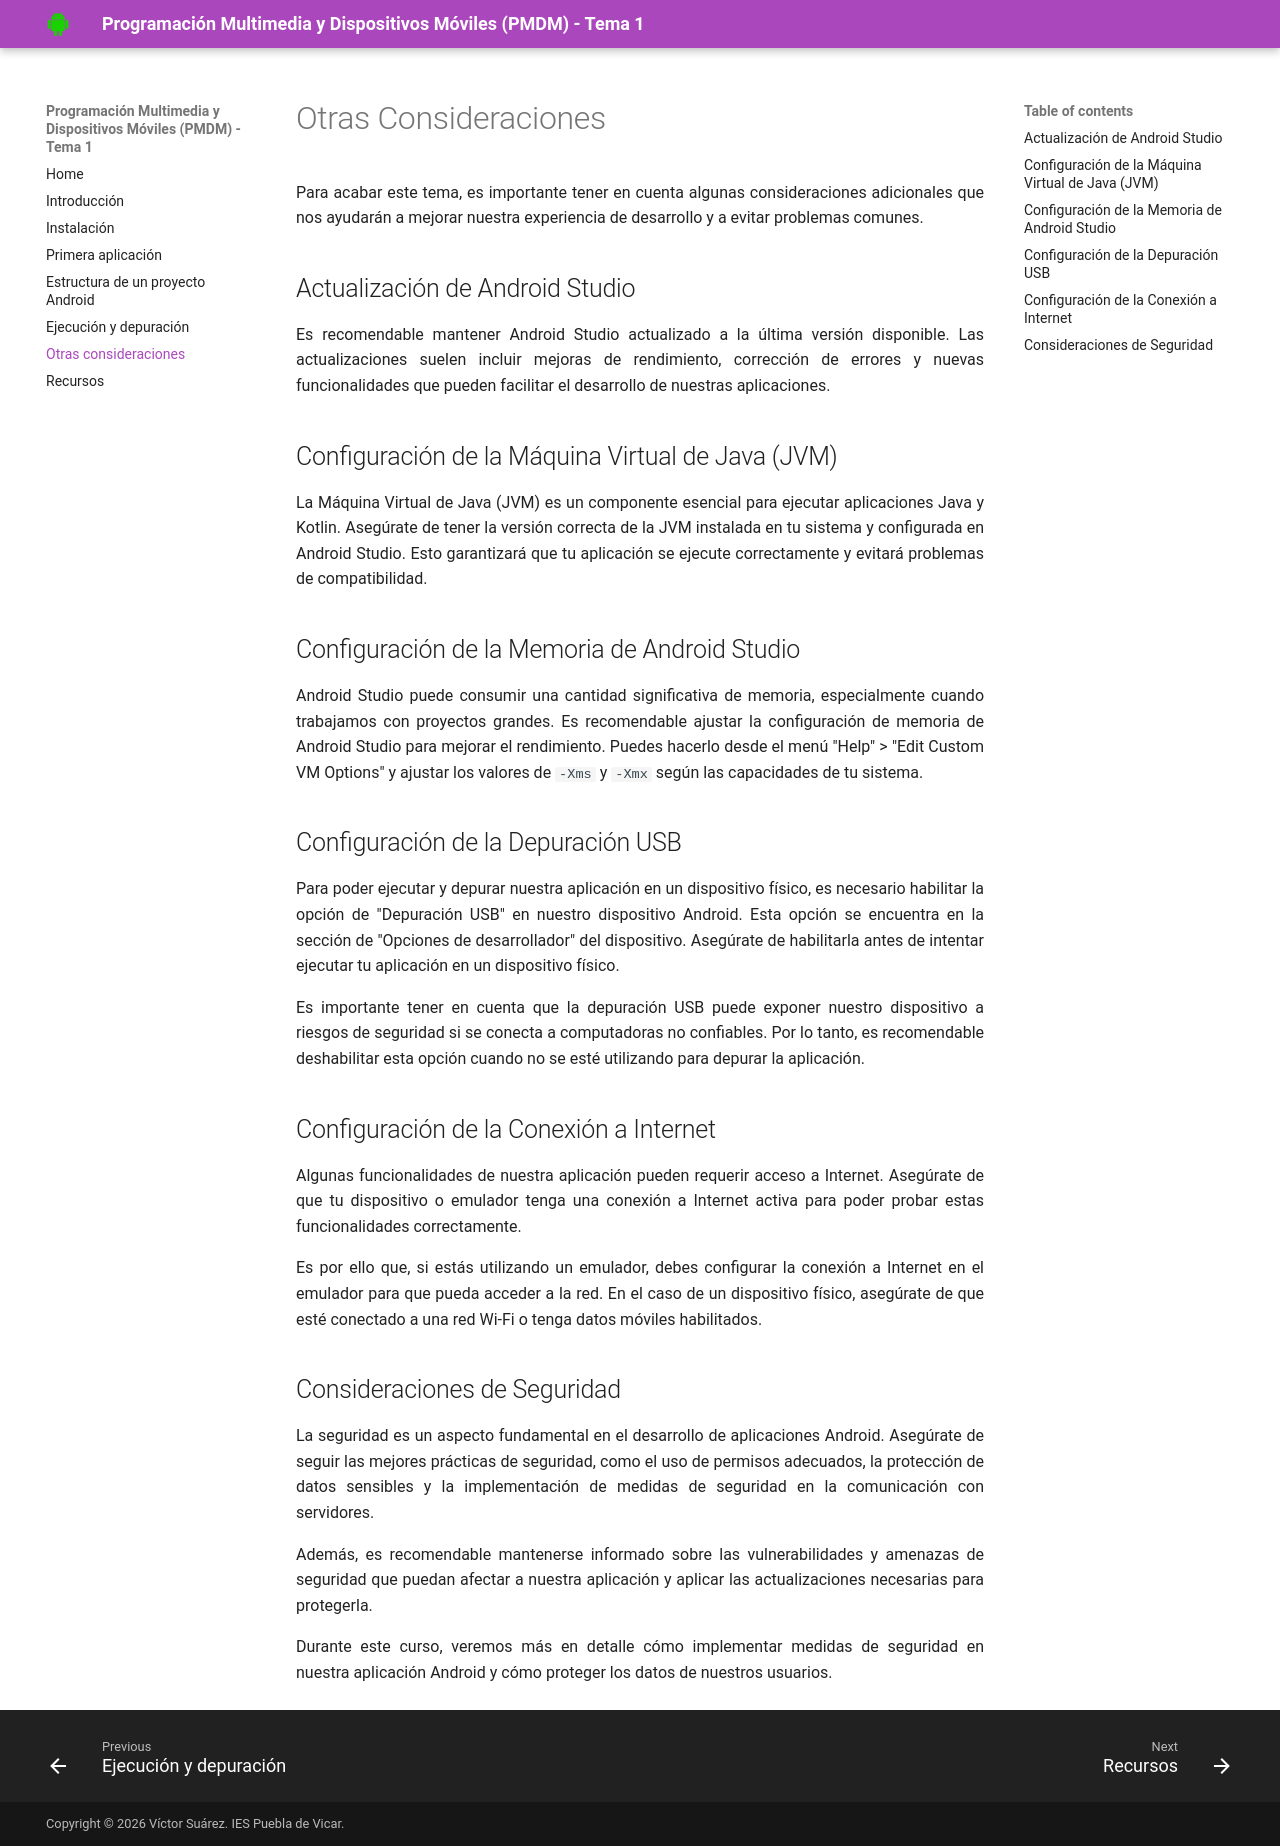

repository: PMDMpuebla/tema1 · page: otras_consideraciones/index.html · generator: mkdocs

# Otras Consideraciones

Para acabar este tema, es importante tener en cuenta algunas consideraciones adicionales que nos ayudarán a mejorar nuestra experiencia de desarrollo y a evitar problemas comunes.

## Actualización de Android Studio

Es recomendable mantener Android Studio actualizado a la última versión disponible. Las actualizaciones suelen incluir mejoras de rendimiento, corrección de errores y nuevas funcionalidades que pueden facilitar el desarrollo de nuestras aplicaciones.

## Configuración de la Máquina Virtual de Java (JVM)

La Máquina Virtual de Java (JVM) es un componente esencial para ejecutar aplicaciones Java y Kotlin. Asegúrate de tener la versión correcta de la JVM instalada en tu sistema y configurada en Android Studio. Esto garantizará que tu aplicación se ejecute correctamente y evitará problemas de compatibilidad.

## Configuración de la Memoria de Android Studio

Android Studio puede consumir una cantidad significativa de memoria, especialmente cuando trabajamos con proyectos grandes. Es recomendable ajustar la configuración de memoria de Android Studio para mejorar el rendimiento. Puedes hacerlo desde el menú "Help" > "Edit Custom VM Options" y ajustar los valores de `-Xms` y `-Xmx` según las capacidades de tu sistema.

## Configuración de la Depuración USB

Para poder ejecutar y depurar nuestra aplicación en un dispositivo físico, es necesario habilitar la opción de "Depuración USB" en nuestro dispositivo Android. Esta opción se encuentra en la sección de "Opciones de desarrollador" del dispositivo. Asegúrate de habilitarla antes de intentar ejecutar tu aplicación en un dispositivo físico.

Es importante tener en cuenta que la depuración USB puede exponer nuestro dispositivo a riesgos de seguridad si se conecta a computadoras no confiables. Por lo tanto, es recomendable deshabilitar esta opción cuando no se esté utilizando para depurar la aplicación.

## Configuración de la Conexión a Internet

Algunas funcionalidades de nuestra aplicación pueden requerir acceso a Internet. Asegúrate de que tu dispositivo o emulador tenga una conexión a Internet activa para poder probar estas funcionalidades correctamente.

Es por ello que, si estás utilizando un emulador, debes configurar la conexión a Internet en el emulador para que pueda acceder a la red. En el caso de un dispositivo físico, asegúrate de que esté conectado a una red Wi-Fi o tenga datos móviles habilitados.

## Consideraciones de Seguridad

La seguridad es un aspecto fundamental en el desarrollo de aplicaciones Android. Asegúrate de seguir las mejores prácticas de seguridad, como el uso de permisos adecuados, la protección de datos sensibles y la implementación de medidas de seguridad en la comunicación con servidores.

Además, es recomendable mantenerse informado sobre las vulnerabilidades y amenazas de seguridad que puedan afectar a nuestra aplicación y aplicar las actualizaciones necesarias para protegerla.

Durante este curso, veremos más en detalle cómo implementar medidas de seguridad en nuestra aplicación Android y cómo proteger los datos de nuestros usuarios.
